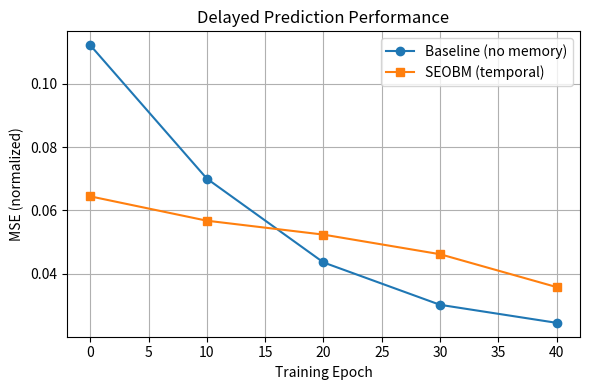

The matplotlib source for this figure:
# src/analysis/plot_learning_curves.py
# ======================================
# Plot learning curves for Baseline vs SEOBM
# ======================================

import matplotlib.pyplot as plt

# Hard-code logged values (from your run)
epochs = [0, 10, 20, 30, 40]
baseline = [0.1122, 0.0700, 0.0435, 0.0301, 0.0244]
seobm = [0.0644, 0.0567, 0.0523, 0.0461, 0.0357]

plt.figure(figsize=(6,4))
plt.plot(epochs, baseline, marker='o', label="Baseline (no memory)")
plt.plot(epochs, seobm, marker='s', label="SEOBM (temporal)")

plt.xlabel("Training Epoch")
plt.ylabel("MSE (normalized)")
plt.title("Delayed Prediction Performance")
plt.legend()
plt.grid(True)
plt.tight_layout()
plt.show()
